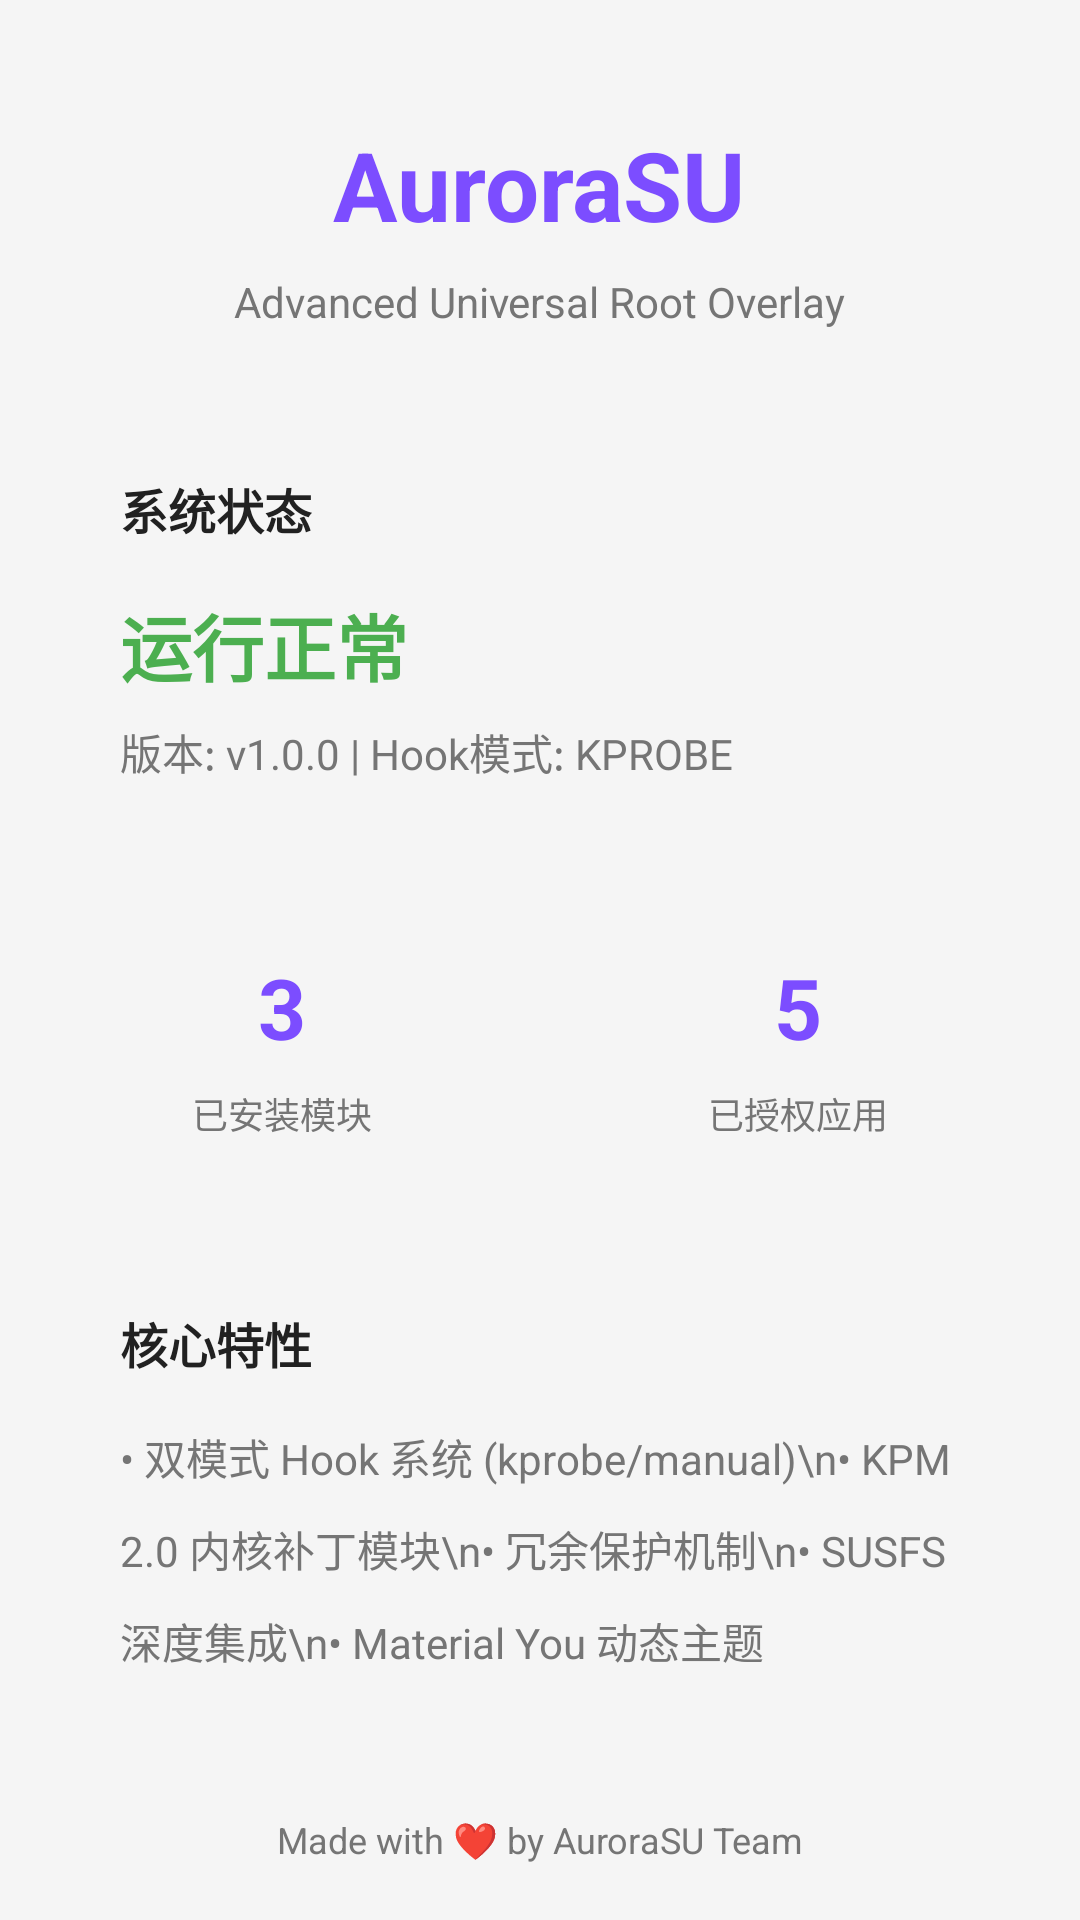

Write the Android layout XML for this screen, with the resource values it uses.
<!-- AndroidManifest.xml: activity theme Theme.KernelSU -->
<!-- res/layout/activity_main.xml -->
<?xml version="1.0" encoding="utf-8"?>
<ScrollView xmlns:android="http://schemas.android.com/apk/res/android"
    android:layout_width="match_parent"
    android:layout_height="match_parent"
    android:background="@color/bg_light"
    android:fillViewport="true">

    <LinearLayout
        android:layout_width="match_parent"
        android:layout_height="wrap_content"
        android:orientation="vertical"
        android:padding="@dimen/activity_horizontal_margin">

        
        <TextView
            android:layout_width="wrap_content"
            android:layout_height="wrap_content"
            android:layout_gravity="center_horizontal"
            android:layout_marginTop="@dimen/padding_large"
            android:text="AuroraSU"
            android:textColor="@color/colorPrimary"
            android:textSize="32sp"
            android:textStyle="bold" />

        <TextView
            android:layout_width="wrap_content"
            android:layout_height="wrap_content"
            android:layout_gravity="center_horizontal"
            android:layout_marginTop="@dimen/padding_small"
            android:text="Advanced Universal Root Overlay"
            android:textColor="@color/text_secondary"
            android:textSize="@dimen/text_size_body" />

        
        <LinearLayout
            android:layout_width="match_parent"
            android:layout_height="wrap_content"
            android:layout_marginTop="@dimen/padding_large"
            android:background="@drawable/card_background"
            android:elevation="@dimen/card_elevation"
            android:orientation="vertical"
            android:padding="@dimen/padding_large">

            <TextView
                android:layout_width="wrap_content"
                android:layout_height="wrap_content"
                android:text="系统状态"
                android:textColor="@color/text_primary"
                android:textSize="@dimen/text_size_subtitle"
                android:textStyle="bold" />

            <TextView
                android:layout_width="wrap_content"
                android:layout_height="wrap_content"
                android:layout_marginTop="@dimen/padding_medium"
                android:text="运行正常"
                android:textColor="@color/status_working"
                android:textSize="@dimen/text_size_title"
                android:textStyle="bold" />

            <TextView
                android:layout_width="wrap_content"
                android:layout_height="wrap_content"
                android:layout_marginTop="@dimen/padding_small"
                android:text="版本: v1.0.0 | Hook模式: KPROBE"
                android:textColor="@color/text_secondary"
                android:textSize="@dimen/text_size_body" />

        </LinearLayout>

        
        <LinearLayout
            android:layout_width="match_parent"
            android:layout_height="wrap_content"
            android:layout_marginTop="@dimen/padding_medium"
            android:orientation="horizontal">

            <LinearLayout
                android:layout_width="0dp"
                android:layout_height="wrap_content"
                android:layout_marginEnd="@dimen/padding_small"
                android:layout_weight="1"
                android:background="@drawable/card_background"
                android:elevation="@dimen/card_elevation"
                android:gravity="center"
                android:orientation="vertical"
                android:padding="@dimen/padding_medium">

                <TextView
                    android:layout_width="wrap_content"
                    android:layout_height="wrap_content"
                    android:text="3"
                    android:textColor="@color/colorPrimary"
                    android:textSize="28sp"
                    android:textStyle="bold" />

                <TextView
                    android:layout_width="wrap_content"
                    android:layout_height="wrap_content"
                    android:layout_marginTop="@dimen/padding_small"
                    android:text="已安装模块"
                    android:textColor="@color/text_secondary"
                    android:textSize="12sp" />

            </LinearLayout>

            <LinearLayout
                android:layout_width="0dp"
                android:layout_height="wrap_content"
                android:layout_marginStart="@dimen/padding_small"
                android:layout_weight="1"
                android:background="@drawable/card_background"
                android:elevation="@dimen/card_elevation"
                android:gravity="center"
                android:orientation="vertical"
                android:padding="@dimen/padding_medium">

                <TextView
                    android:layout_width="wrap_content"
                    android:layout_height="wrap_content"
                    android:text="5"
                    android:textColor="@color/colorPrimary"
                    android:textSize="28sp"
                    android:textStyle="bold" />

                <TextView
                    android:layout_width="wrap_content"
                    android:layout_height="wrap_content"
                    android:layout_marginTop="@dimen/padding_small"
                    android:text="已授权应用"
                    android:textColor="@color/text_secondary"
                    android:textSize="12sp" />

            </LinearLayout>

        </LinearLayout>

        
        <LinearLayout
            android:layout_width="match_parent"
            android:layout_height="wrap_content"
            android:layout_marginTop="@dimen/padding_medium"
            android:background="@drawable/card_background"
            android:elevation="@dimen/card_elevation"
            android:orientation="vertical"
            android:padding="@dimen/padding_large">

            <TextView
                android:layout_width="wrap_content"
                android:layout_height="wrap_content"
                android:text="核心特性"
                android:textColor="@color/text_primary"
                android:textSize="@dimen/text_size_subtitle"
                android:textStyle="bold" />

            <TextView
                android:layout_width="wrap_content"
                android:layout_height="wrap_content"
                android:layout_marginTop="@dimen/padding_medium"
                android:lineSpacingMultiplier="1.5"
                android:text="• 双模式 Hook 系统 (kprobe/manual)\n• KPM 2.0 内核补丁模块\n• 冗余保护机制\n• SUSFS 深度集成\n• Material You 动态主题"
                android:textColor="@color/text_secondary"
                android:textSize="@dimen/text_size_body" />

        </LinearLayout>

        
        <TextView
            android:layout_width="wrap_content"
            android:layout_height="wrap_content"
            android:layout_gravity="center_horizontal"
            android:layout_marginTop="@dimen/padding_large"
            android:layout_marginBottom="@dimen/padding_large"
            android:text="Made with ❤️ by AuroraSU Team"
            android:textColor="@color/text_secondary"
            android:textSize="12sp" />

    </LinearLayout>

</ScrollView>
<!-- resources referenced by this layout -->
<resources>
  <color name="bg_light">#F5F5F5</color>
  <color name="colorPrimary">#7C4DFF</color>
  <color name="status_working">#4CAF50</color>
  <color name="text_primary">#212121</color>
  <color name="text_secondary">#757575</color>
  <dimen name="activity_horizontal_margin">16dp</dimen>
  <dimen name="card_elevation">4dp</dimen>
  <dimen name="padding_large">24dp</dimen>
  <dimen name="padding_medium">16dp</dimen>
  <dimen name="padding_small">8dp</dimen>
  <dimen name="text_size_body">14sp</dimen>
  <dimen name="text_size_subtitle">16sp</dimen>
  <dimen name="text_size_title">24sp</dimen>
</resources>
